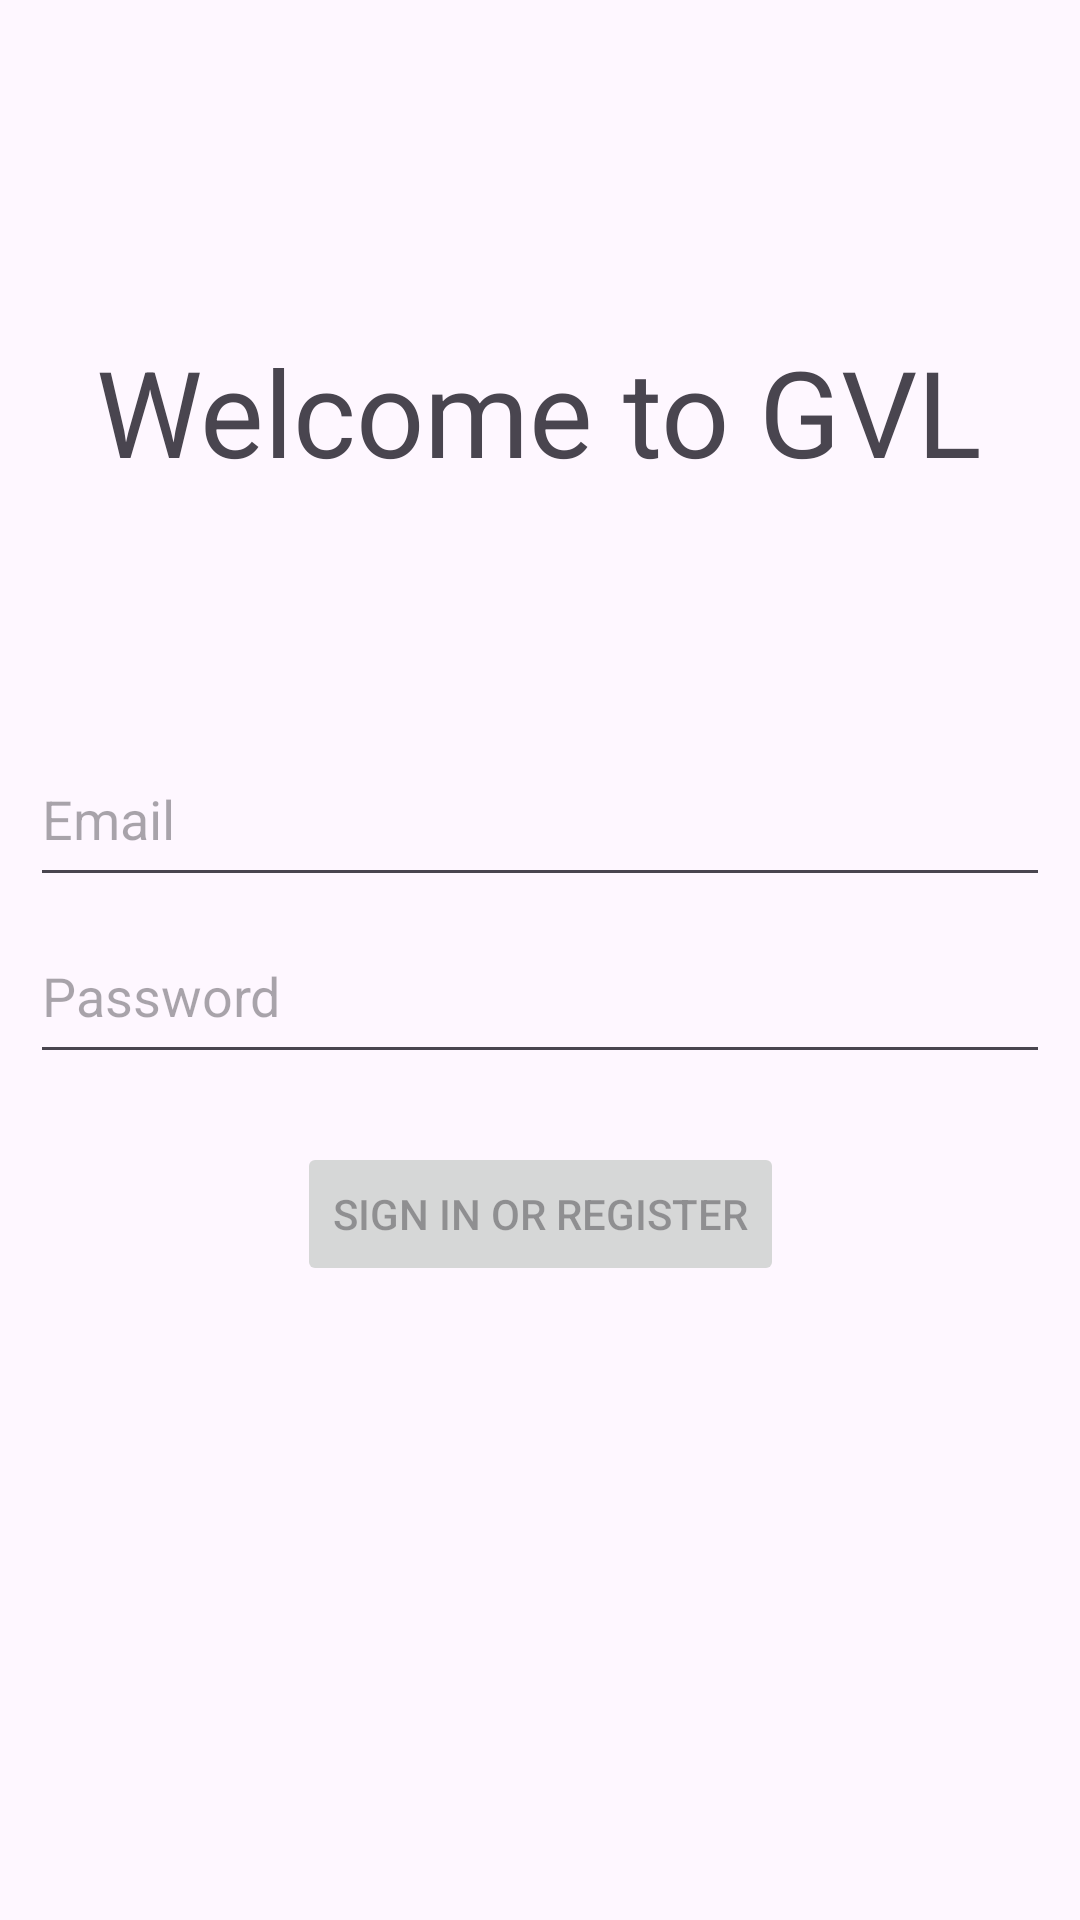

This screen was rendered from an Android layout file. Write that file and the resources it references.
<!-- AndroidManifest.xml: application theme Theme.GVL -->
<!-- res/layout/activity_login.xml -->
<?xml version="1.0" encoding="utf-8"?>
<androidx.constraintlayout.widget.ConstraintLayout xmlns:android="http://schemas.android.com/apk/res/android"
    xmlns:app="http://schemas.android.com/apk/res-auto"
    xmlns:tools="http://schemas.android.com/tools"
    android:id="@+id/container"
    android:layout_width="match_parent"
    android:layout_height="match_parent"
    android:paddingLeft="@dimen/activity_horizontal_margin"
    android:paddingTop="@dimen/activity_vertical_margin"
    android:paddingRight="@dimen/activity_horizontal_margin"
    android:paddingBottom="@dimen/activity_vertical_margin"
    tools:context=".ui.login.LoginActivity">

    <EditText
        android:id="@+id/password"
        android:layout_width="340dp"
        android:layout_height="55dp"
        android:layout_marginStart="24dp"
        android:layout_marginTop="4dp"
        android:layout_marginEnd="24dp"
        android:hint="@string/prompt_password"
        android:imeActionLabel="@string/action_sign_in_short"
        android:imeOptions="actionDone"
        android:inputType="textPassword"
        android:selectAllOnFocus="true"
        app:layout_constraintEnd_toEndOf="parent"
        app:layout_constraintStart_toStartOf="parent"
        app:layout_constraintTop_toBottomOf="@+id/username" />

    <Button
        android:id="@+id/login"
        android:layout_width="wrap_content"
        android:layout_height="wrap_content"
        android:layout_gravity="start"
        android:layout_marginStart="48dp"
        android:layout_marginTop="16dp"
        android:layout_marginEnd="48dp"
        android:layout_marginBottom="64dp"
        android:enabled="false"
        android:text="@string/action_sign_in"
        app:layout_constraintBottom_toBottomOf="parent"
        app:layout_constraintEnd_toEndOf="parent"
        app:layout_constraintStart_toStartOf="parent"
        app:layout_constraintTop_toBottomOf="@+id/password"
        app:layout_constraintVertical_bias="0.043"

        />

    <EditText
        android:id="@+id/username"
        android:layout_width="340dp"
        android:layout_height="55dp"
        android:layout_marginStart="24dp"
        android:layout_marginTop="244dp"
        android:layout_marginEnd="24dp"
        android:hint="@string/prompt_email"
        android:inputType="textEmailAddress"
        android:selectAllOnFocus="true"
        app:layout_constraintEnd_toEndOf="parent"
        app:layout_constraintStart_toStartOf="parent"
        app:layout_constraintTop_toTopOf="parent" />

    <TextView
        android:id="@+id/welcome"
        android:layout_width="wrap_content"
        android:layout_height="wrap_content"
        android:gravity="center"
        android:text="Welcome to GVL"
        android:textSize="40sp"
        app:layout_constraintBottom_toBottomOf="parent"
        app:layout_constraintEnd_toEndOf="parent"
        app:layout_constraintHorizontal_bias="0.495"
        app:layout_constraintStart_toStartOf="parent"
        app:layout_constraintTop_toTopOf="parent"
        app:layout_constraintVertical_bias="0.188" />

    <ProgressBar
        android:id="@+id/loading"
        android:layout_width="wrap_content"
        android:layout_height="wrap_content"
        android:layout_gravity="center"
        android:layout_marginTop="64dp"
        android:layout_marginBottom="64dp"
        android:visibility="gone"
        app:layout_constraintBottom_toBottomOf="parent"
        app:layout_constraintEnd_toEndOf="@+id/password"
        app:layout_constraintStart_toStartOf="@+id/password"
        app:layout_constraintTop_toTopOf="parent"
        app:layout_constraintVertical_bias="0.3" />

</androidx.constraintlayout.widget.ConstraintLayout>
<!-- resources referenced by this layout -->
<resources>
  <string name="action_sign_in">Sign in or register</string>
  <string name="action_sign_in_short">Sign in</string>
  <string name="prompt_email">Email</string>
  <string name="prompt_password">Password</string>
  <style name="Theme.GVL" parent="Base.Theme.GVL" />
  <style name="Base.Theme.GVL" parent="Theme.Material3.DayNight.NoActionBar">
          
          
      </style>
</resources>
